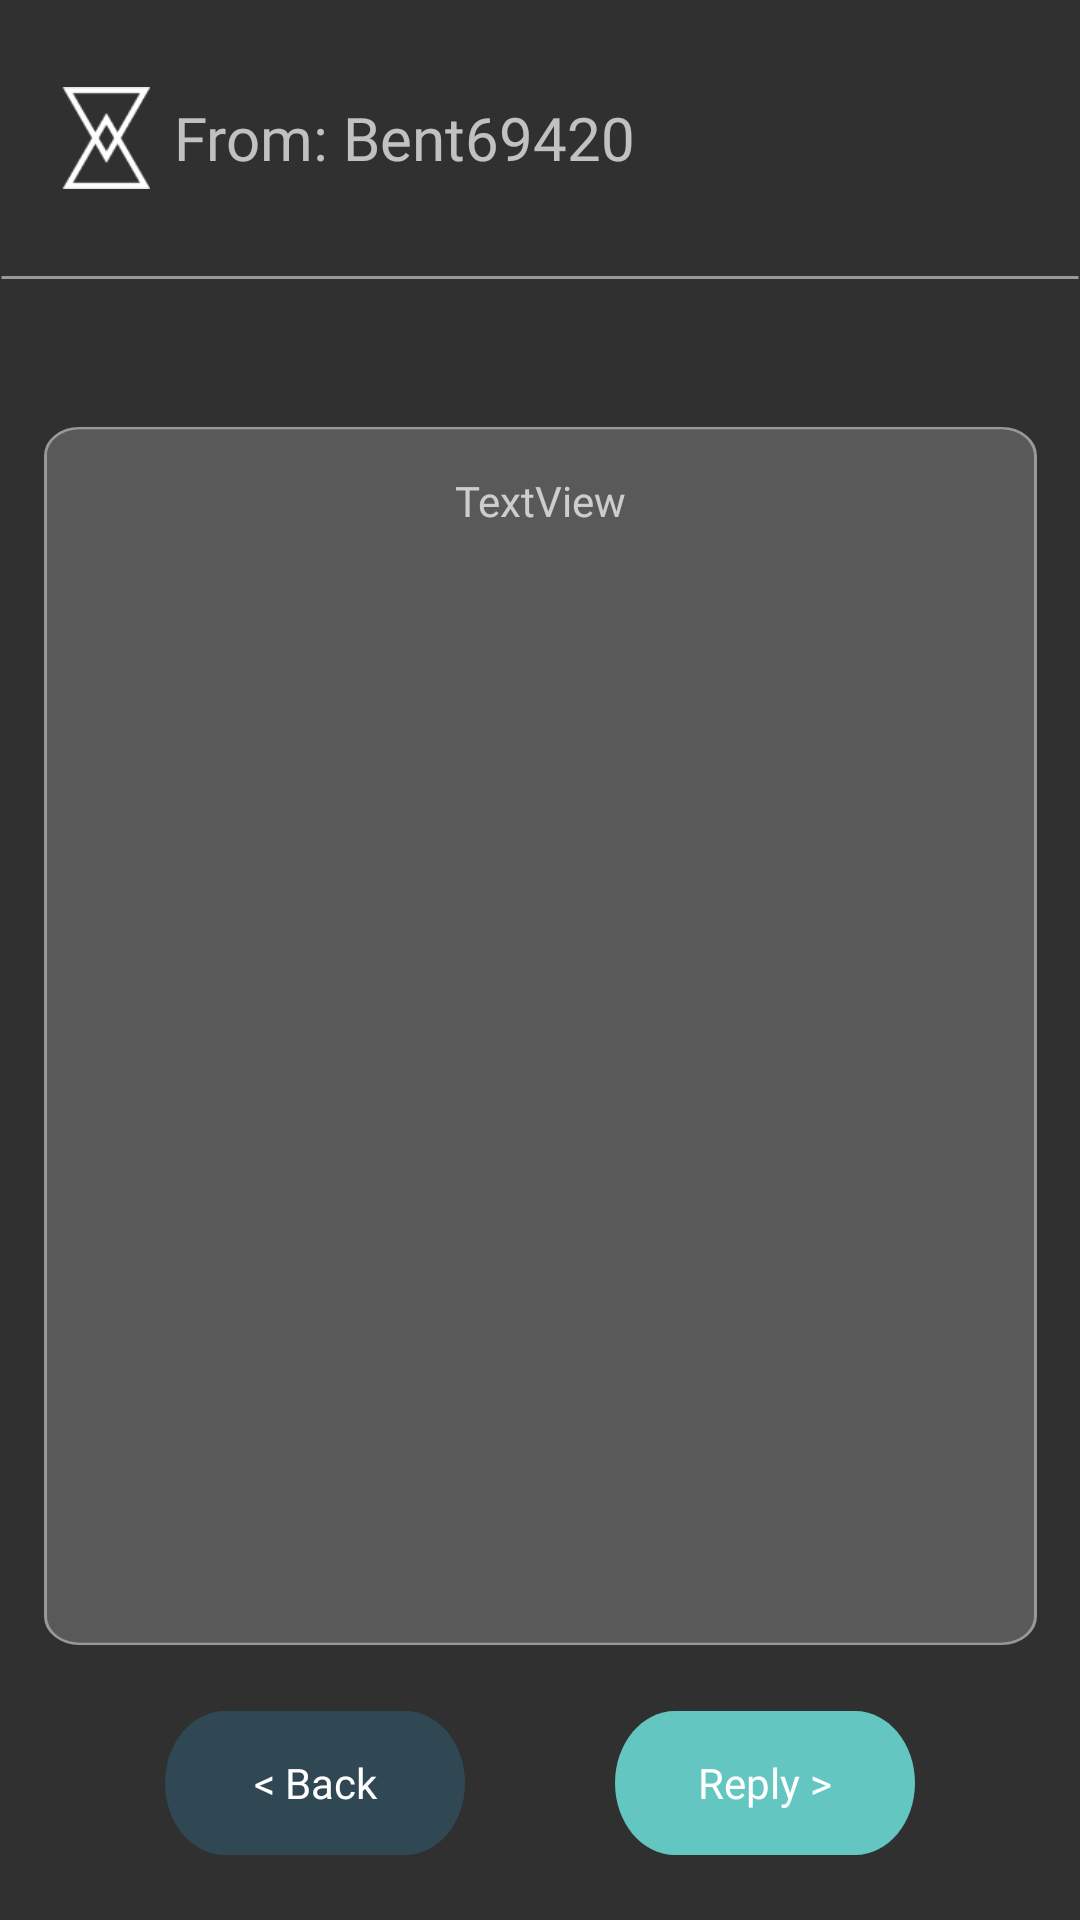

Produce the Android XML layout that renders to this screen, including the resource entries it uses.
<!-- AndroidManifest.xml: application theme Theme.CAppsule.NoActionBar -->
<!-- res/layout/fragment_open_cappsule.xml -->
<?xml version="1.0" encoding="utf-8"?>
<androidx.constraintlayout.widget.ConstraintLayout xmlns:android="http://schemas.android.com/apk/res/android"
    xmlns:app="http://schemas.android.com/apk/res-auto"
    xmlns:tools="http://schemas.android.com/tools"
    android:id="@+id/frameLayout"
    android:layout_width="match_parent"
    android:layout_height="match_parent"
    tools:context=".MainActivity"
    >

    <LinearLayout
        android:id="@+id/linearLayout3"
        android:layout_width="0dp"
        android:layout_height="0dp"
        android:orientation="horizontal"
        app:layout_constraintBottom_toTopOf="@+id/view5"
        app:layout_constraintEnd_toEndOf="parent"
        app:layout_constraintStart_toStartOf="parent"
        app:layout_constraintTop_toTopOf="parent">

        <ImageView
            android:id="@+id/imageView5"
            android:layout_width="30dp"
            android:layout_height="match_parent"
            android:layout_marginLeft="20dp"
            android:layout_marginRight="8dp"
            android:layout_weight="0"
            app:srcCompat="@drawable/hourglass" />

        <TextView
            android:id="@+id/txt_from"
            android:layout_width="wrap_content"
            android:layout_height="match_parent"
            android:fontFamily="@font/champagne_limousines_bold"
            android:gravity="start|center_vertical"
            android:text="From: "
            android:textSize="20dp"

            />

        <TextView
            android:id="@+id/txt_username_fragOpenCapsule"
            android:layout_width="wrap_content"
            android:layout_height="match_parent"
            android:layout_weight="1"
            android:fontFamily="@font/champagne_limousines_bold"
            android:gravity="start|center_vertical"
            android:text="Bent69420"
            android:textSize="20dp"
            android:layout_marginRight="20dp"
            />

    </LinearLayout>

    <View
        android:id="@+id/view5"
        android:layout_width="0dp"
        android:layout_height="1dp"
        android:layout_marginTop="92dp"
        android:background="@drawable/line"
        app:layout_constraintEnd_toEndOf="parent"
        app:layout_constraintHorizontal_bias="1.0"
        app:layout_constraintStart_toStartOf="parent"
        app:layout_constraintTop_toTopOf="parent" />

    <LinearLayout
        android:id="@+id/linearLayout5"
        android:layout_width="0dp"
        android:layout_height="0dp"
        android:layout_weight="0"
        android:orientation="vertical"
        app:layout_constraintBottom_toBottomOf="parent"
        app:layout_constraintEnd_toEndOf="parent"
        app:layout_constraintStart_toStartOf="parent"
        app:layout_constraintTop_toBottomOf="@+id/view5">

        <androidx.constraintlayout.widget.ConstraintLayout
            android:layout_width="match_parent"
            android:layout_height="match_parent">

            <TextView
                android:id="@+id/txt_cappsuleText_fragOpenCapsule"
                android:layout_width="331dp"
                android:layout_height="406dp"
                android:background="@drawable/ic_text_background"
                android:fontFamily="@font/champagne_limousines_bold"
                android:gravity="center_horizontal"
                android:paddingTop="15dp"
                android:text="TextView"
                android:textAlignment="center"
                android:textSize="14dp"
                app:layout_constraintBottom_toBottomOf="parent"
                app:layout_constraintEnd_toEndOf="parent"
                app:layout_constraintStart_toStartOf="parent"
                app:layout_constraintTop_toTopOf="parent"
                app:layout_constraintVertical_bias="0.349" />

            <LinearLayout
                android:id="@+id/linearLayout_fragOpenCapsule"
                android:layout_width="match_parent"
                android:layout_height="wrap_content"
                android:layout_marginHorizontal="25dp"
                android:gravity="center"
                android:orientation="horizontal"
                app:layout_constraintBottom_toBottomOf="parent"
                app:layout_constraintEnd_toEndOf="parent"
                app:layout_constraintStart_toStartOf="parent"
                app:layout_constraintTop_toBottomOf="@+id/txt_cappsuleText_fragOpenCapsule">

                <Button
                    android:id="@+id/btn_back_fragOpenCapsule"
                    android:layout_width="wrap_content"
                    android:layout_height="wrap_content"
                    android:layout_marginRight="25dp"
                    android:background="@drawable/back_button_style"
                    android:fontFamily="@font/champagne_limousines_bold"
                    android:maxWidth="100dp"
                    android:maxHeight="40dp"
                    android:text="&lt; Back"
                    android:textAllCaps="false"
                    android:textSize="14dp" />

                <Button
                    android:id="@+id/btn_reply_fragOpenCapsule"
                    android:layout_width="wrap_content"
                    android:layout_height="wrap_content"
                    android:layout_marginLeft="25dp"
                    android:background="@drawable/reply_button_style"
                    android:fontFamily="@font/champagne_limousines_bold"
                    android:maxWidth="100dp"
                    android:maxHeight="40dp"
                    android:text="Reply &gt;"
                    android:textAllCaps="false"
                    android:textSize="14dp" />

            </LinearLayout>
        </androidx.constraintlayout.widget.ConstraintLayout>

    </LinearLayout>
</androidx.constraintlayout.widget.ConstraintLayout>
<!-- resources referenced by this layout -->
<resources>
  <!-- drawable back_button_style (drawable) -->
  <vector
      xmlns:android="http://schemas.android.com/apk/res/android"
      xmlns:aapt="http://schemas.android.com/aapt"
      android:width="100dp"
      android:height="40dp"
      android:viewportWidth="100"
      android:viewportHeight="40"
      >
  
      <group>
  
          <clip-path
              android:pathData="M20 0H80C91.0457 0 100 8.95431 100 20C100 31.0457 91.0457 40 80 40H20C8.95431 40 0 31.0457 0 20C0 8.95431 8.95431 0 20 0Z"
              />
  
          <path
              android:pathData="M0 0V40H100V0"
              android:fillColor="#304854"
              />
  
      </group>
  
  </vector>
  <!-- drawable hourglass: png bitmap (drawable, 1140 bytes) -->
  <!-- drawable ic_text_background (drawable) -->
  <vector
      xmlns:android="http://schemas.android.com/apk/res/android"
      xmlns:aapt="http://schemas.android.com/aapt"
      android:width="310dp"
      android:height="466dp"
      android:viewportWidth="310"
      android:viewportHeight="466"
      >
  
      <group>
  
          <clip-path
              android:pathData="M11 1H299C304.523 1 309 5.47715 309 11V455C309 460.523 304.523 465 299 465H11C5.47715 465 1 460.523 1 455V11C1 5.47715 5.47715 1 11 1Z"
              />
  
          <path
              android:pathData="M1 1V465H309V1"
              android:fillColor="#33FFFFFF"
              />
  
      </group>
  
      <group>
  
          <clip-path
              android:pathData="M0 0V466H310V0M11 1H299C304.523 1 309 5.47715 309 11V455C309 460.523 304.523 465 299 465H11C5.47715 465 1 460.523 1 455V11C1 5.47715 5.47715 1 11 1Z"
              />
  
          <path
              android:pathData="M11 1H299C304.523 1 309 5.47715 309 11V455C309 460.523 304.523 465 299 465H11C5.47715 465 1 460.523 1 455V11C1 5.47715 5.47715 1 11 1Z"
              android:strokeWidth="2"
              android:strokeColor="#80FFFFFF"
              />
  
      </group>
  
  </vector>
  <!-- drawable line (drawable) -->
  <vector
      xmlns:android="http://schemas.android.com/apk/res/android"
      xmlns:aapt="http://schemas.android.com/aapt"
      android:width="361dp"
      android:height="1dp"
      android:viewportWidth="361"
      android:viewportHeight="1"
      >
  
      <group>
  
          <clip-path
              android:pathData="M0.5 0.5H360.5H0.5Z"
              />
  
      </group>
  
      <path
          android:pathData="M0.5 0.5H360.5H0.5Z"
          android:strokeWidth="1"
          android:strokeColor="#80FFFFFF"
          />
  
  </vector>
  <!-- drawable reply_button_style (drawable) -->
  <vector
      xmlns:android="http://schemas.android.com/apk/res/android"
      xmlns:aapt="http://schemas.android.com/aapt"
      android:width="100dp"
      android:height="40dp"
      android:viewportWidth="100"
      android:viewportHeight="40"
      >
  
      <group>
  
          <clip-path
              android:pathData="M20 0H80C91.0457 0 100 8.95431 100 20C100 31.0457 91.0457 40 80 40H20C8.95431 40 0 31.0457 0 20C0 8.95431 8.95431 0 20 0Z"
              />
  
          <path
              android:pathData="M0 0V40H100V0"
              android:fillColor="#64C6C0"
              />
  
      </group>
  
  </vector>
  <style name="Theme.CAppsule.NoActionBar">
          <item name="windowActionBar">false</item>
          <item name="windowNoTitle">true</item>
          <item name="android:windowTranslucentStatus">true</item>
          <item name="android:windowTranslucentNavigation">true</item>
      </style>
</resources>
